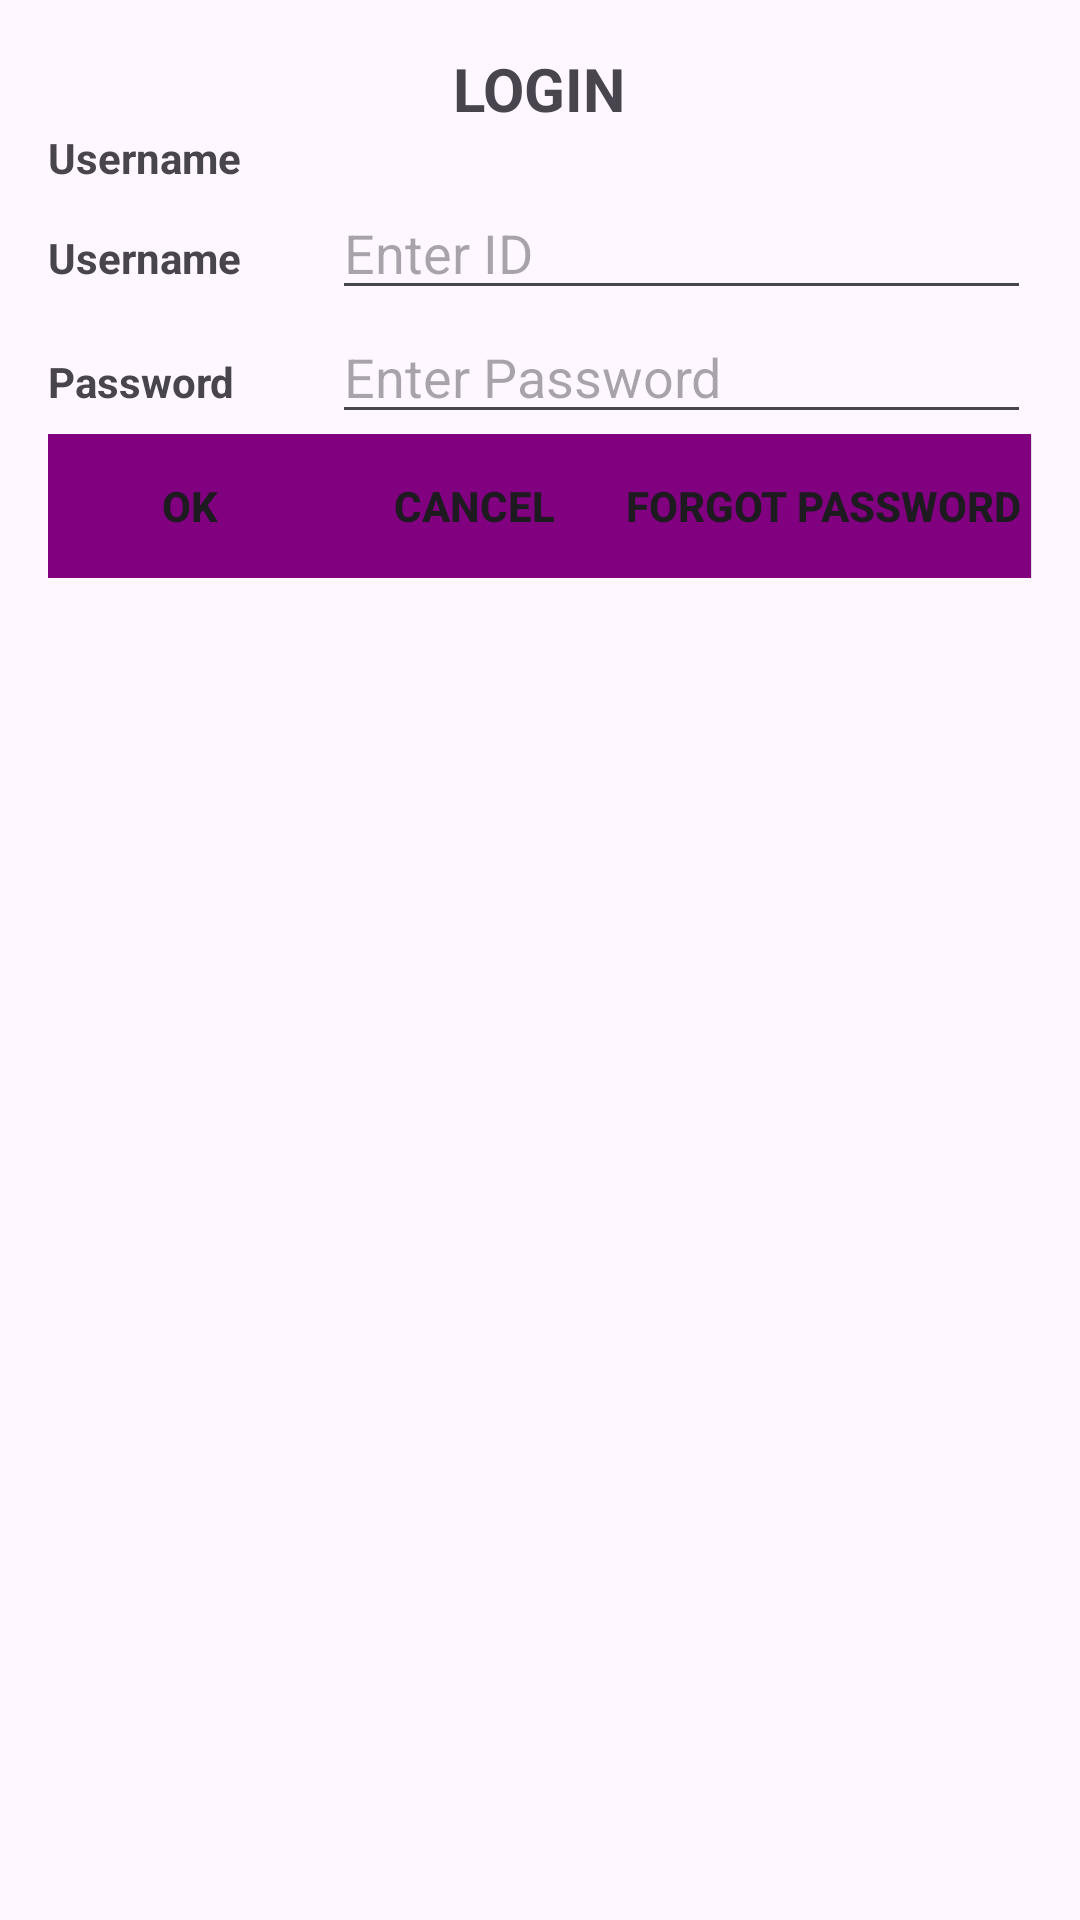

Here is an Android app screen rendered from its layout file. Give the layout XML and the strings, colors and styles it references.
<!-- AndroidManifest.xml: application theme Theme.CampusExpenseManager -->
<!-- res/layout/activity_table_login.xml -->
<?xml version="1.0" encoding="utf-8"?>
<TableLayout xmlns:android="http://schemas.android.com/apk/res/android"
    android:layout_width="match_parent"
    android:layout_height="match_parent"
    android:stretchColumns="*"
    android:padding="16dp">

    <TableRow>
        <TextView
            android:layout_span="3"
            android:text="LOGIN"
            android:textSize="20sp"
            android:textStyle="bold"
            android:gravity="center" />
    </TableRow>

    <TableRow>
    <TextView
        android:layout_span="1"
        android:text="Username"
        android:textStyle="bold"
        android:textSize="14sp" />
    </TableRow>

    <TableRow>
    <TextView
        android:layout_span="1"
        android:text="Username"
        android:textStyle="bold"
        android:textSize="14sp" />
    <EditText
        android:layout_span="2"
        android:hint="Enter ID" />
    </TableRow>

    <TableRow>
        <TextView
            android:layout_span="1"
            android:text="Password"
            android:textStyle="bold"
            android:textSize="14sp" />

        <EditText
            android:layout_span="2"
            android:hint="Enter Password" />
    </TableRow>

    <TableRow>
        <Button
            android:layout_span="1"
            android:text="OK"
            android:textStyle="bold"
            android:background="#800080"
            android:gravity="center" />

        <Button
            android:layout_span="1"
            android:text="CANCEL"
            android:textStyle="bold"
            android:background="#800080"
            android:gravity="center" />

        <Button
            android:layout_span="1"
            android:text="Forgot Password"
            android:textStyle="bold"
            android:background="#800080"
            android:gravity="center" />
    </TableRow>

</TableLayout>
<!-- resources referenced by this layout -->
<resources>
  <style name="Theme.CampusExpenseManager" parent="Base.Theme.CampusExpenseManager" />
  <style name="Base.Theme.CampusExpenseManager" parent="Theme.Material3.DayNight.NoActionBar">
          
          
          <item name="colorPrimary">@color/gray</item>
          <item name="colorPrimaryVariant">@color/gray</item>
          <item name="colorOnPrimary">@color/gray</item>
          
          <item name="colorSecondary">@color/gray</item>
          <item name="colorSecondaryVariant">@color/gray</item>
          <item name="colorOnSecondary">@color/gray</item>
          
          <item name="android:statusBarColor">?attr/colorPrimaryVariant</item>
          
      </style>
  <color name="gray">#100C0C</color>
</resources>
